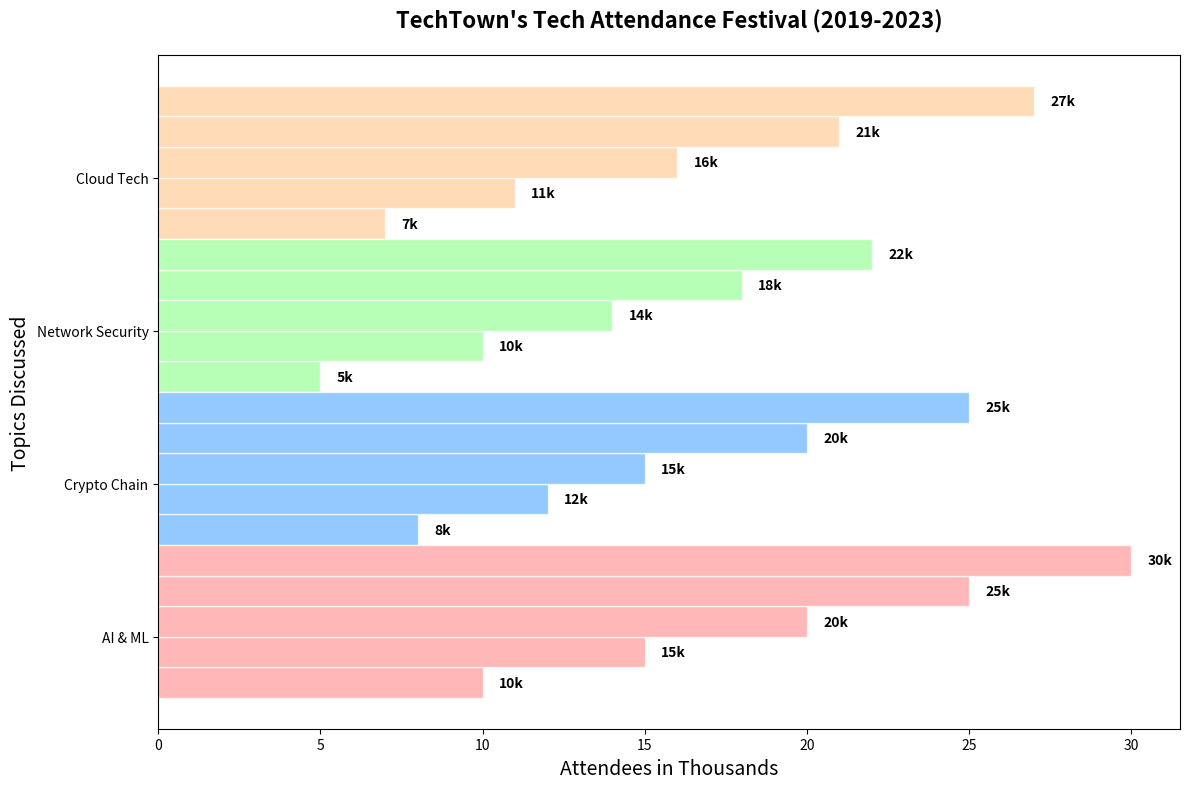

This figure's Python source:
import matplotlib.pyplot as plt
import numpy as np

years = ['Y2019', 'Y2020', 'Y2021', 'Y2022', 'Y2023']
workshop_topics = ['AI & ML', 'Crypto Chain', 'Network Security', 'Cloud Tech']

attendance_data = np.array([
    [10, 15, 20, 25, 30],  
    [8, 12, 15, 20, 25],   
    [5, 10, 14, 18, 22],   
    [7, 11, 16, 21, 27],   
])

colors = ['#ff9999', '#66b3ff', '#99ff99', '#ffcc99']

fig, ax = plt.subplots(figsize=(12, 8))

bar_height = 0.2
bar_positions = np.arange(len(workshop_topics))
for i, year in enumerate(years):
    ax.barh(bar_positions + i*bar_height, attendance_data[:, i], height=bar_height, color=colors, edgecolor='white', alpha=0.7)

ax.set_title("TechTown's Tech Attendance Festival (2019-2023)", fontsize=16, fontweight='bold', pad=20)
ax.set_ylabel("Topics Discussed", fontsize=14)
ax.set_xlabel("Attendees in Thousands", fontsize=14)

ax.set_yticks(bar_positions + bar_height * 1.5)
ax.set_yticklabels(workshop_topics)

for i in range(len(years)):
    for j in range(len(workshop_topics)):
        ax.text(attendance_data[j][i] + 0.5, bar_positions[j] + i*bar_height, f'{attendance_data[j][i]}k', va='center', fontsize=10, fontweight='bold')

plt.tight_layout()
plt.show()
